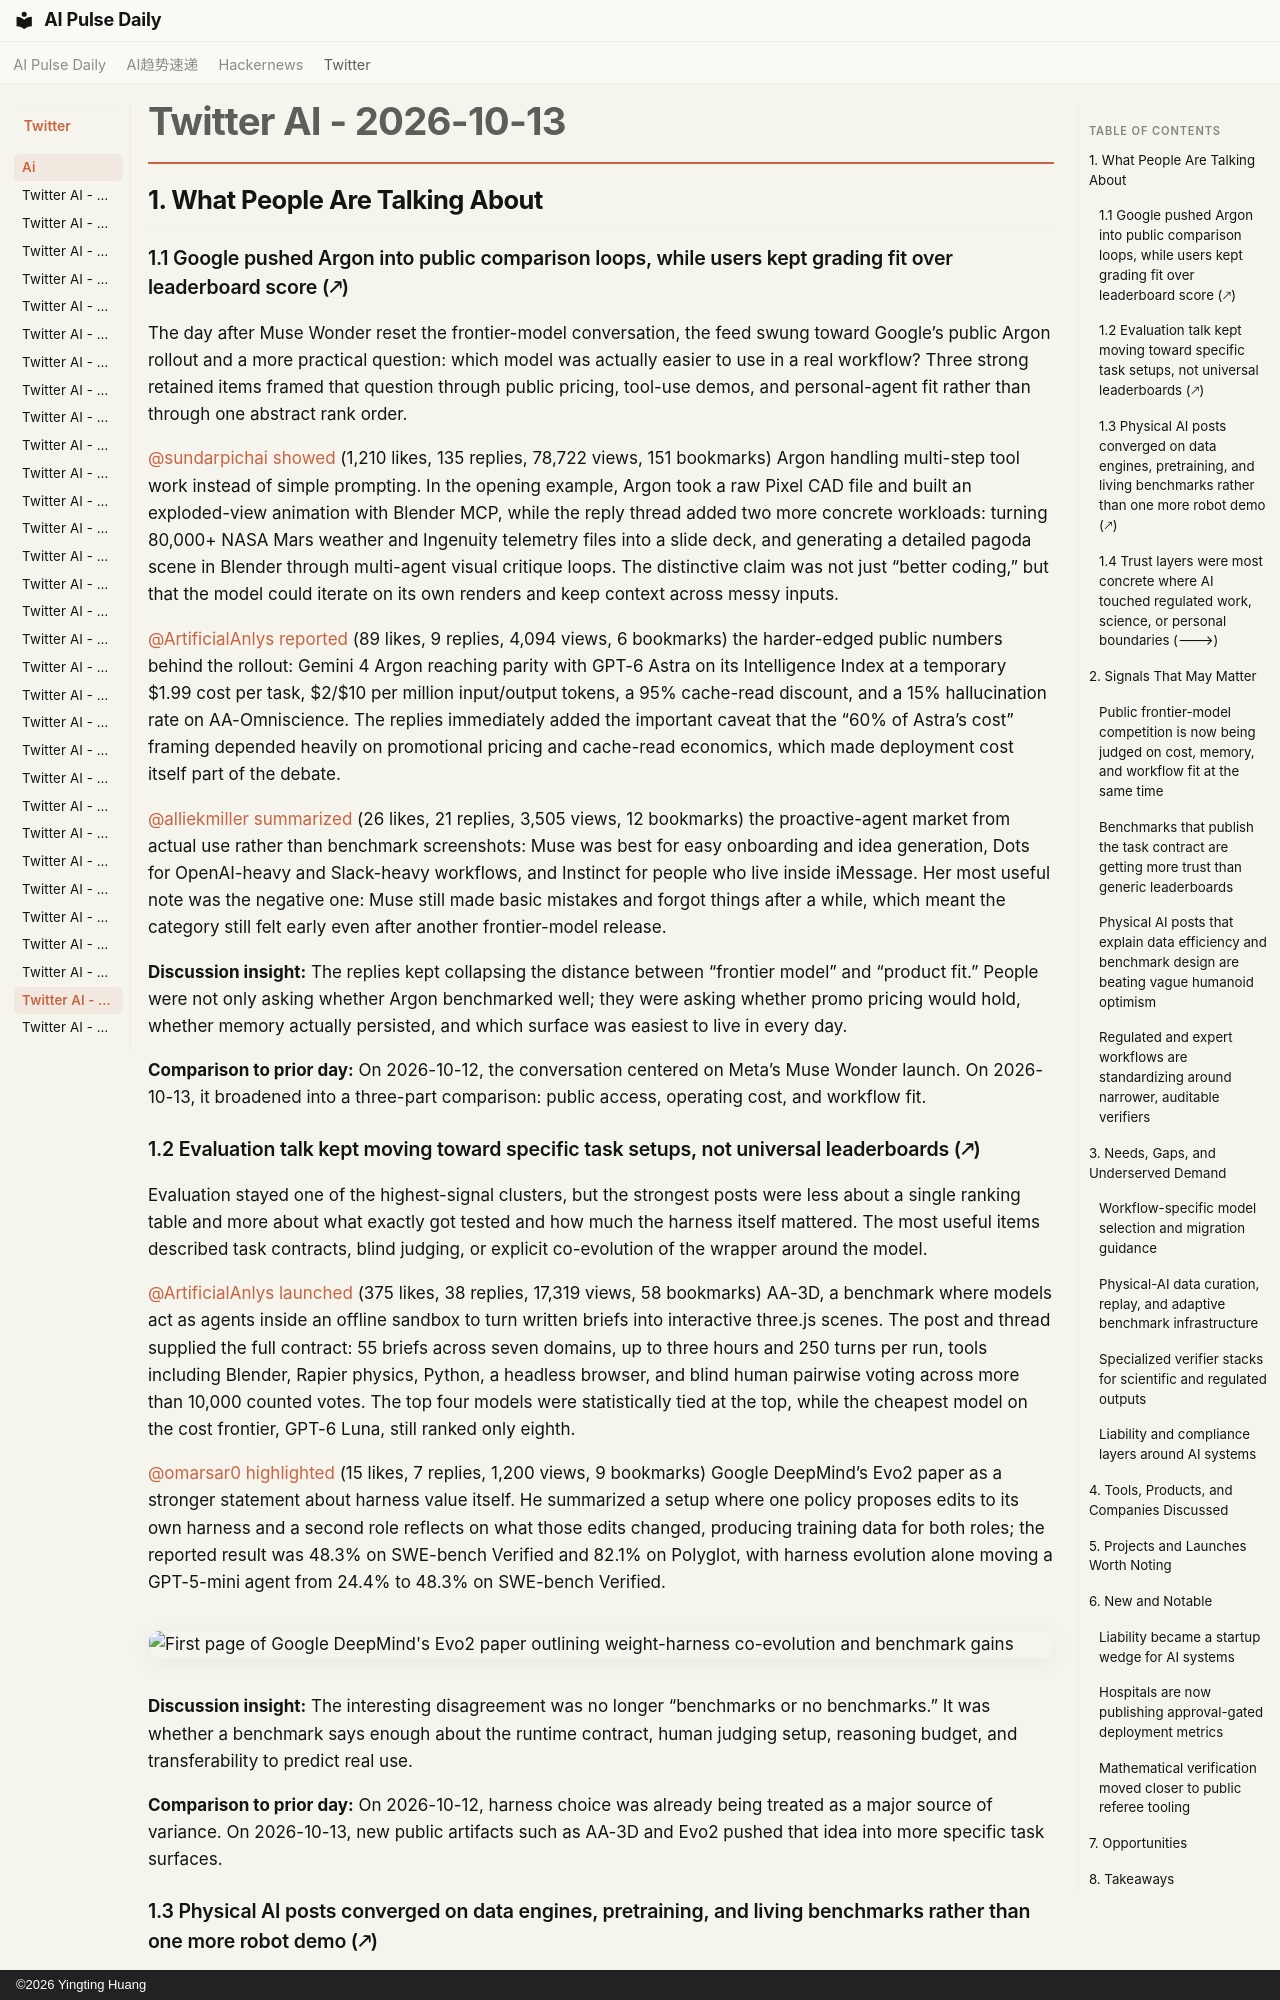

repository: vibewatch/vibewatch.github.io · page: twitter/ai/2026-10-13/index.html · generator: mkdocs · copyright: ©2026 Yingting Huang

# Twitter AI - 2026-10-13

## 1. What People Are Talking About

### 1.1 Google pushed Argon into public comparison loops, while users kept grading fit over leaderboard score (🡕)

The day after Muse Wonder reset the frontier-model conversation, the feed swung toward Google’s public Argon rollout and a more practical question: which model was actually easier to use in a real workflow? Three strong retained items framed that question through public pricing, tool-use demos, and personal-agent fit rather than through one abstract rank order.

[@sundarpichai](https://x.com/sundarpichai) [showed](https://x.com/sundarpichai/status/2110059840957768027) (1,210 likes, 135 replies, 78,722 views, 151 bookmarks) Argon handling multi-step tool work instead of simple prompting. In the opening example, Argon took a raw Pixel CAD file and built an exploded-view animation with Blender MCP, while the reply thread added two more concrete workloads: turning 80,000+ NASA Mars weather and Ingenuity telemetry files into a slide deck, and generating a detailed pagoda scene in Blender through multi-agent visual critique loops. The distinctive claim was not just “better coding,” but that the model could iterate on its own renders and keep context across messy inputs.

[@ArtificialAnlys](https://x.com/ArtificialAnlys) [reported](https://x.com/ArtificialAnlys/status/2110068185793970576) (89 likes, 9 replies, 4,094 views, 6 bookmarks) the harder-edged public numbers behind the rollout: Gemini 4 Argon reaching parity with GPT-6 Astra on its Intelligence Index at a temporary $1.99 cost per task, $2/$10 per million input/output tokens, a 95% cache-read discount, and a 15% hallucination rate on AA-Omniscience. The replies immediately added the important caveat that the “60% of Astra’s cost” framing depended heavily on promotional pricing and cache-read economics, which made deployment cost itself part of the debate.

[@alliekmiller](https://x.com/alliekmiller) [summarized](https://x.com/alliekmiller/status/2110105119400530034) (26 likes, 21 replies, 3,505 views, 12 bookmarks) the proactive-agent market from actual use rather than benchmark screenshots: Muse was best for easy onboarding and idea generation, Dots for OpenAI-heavy and Slack-heavy workflows, and Instinct for people who live inside iMessage. Her most useful note was the negative one: Muse still made basic mistakes and forgot things after a while, which meant the category still felt early even after another frontier-model release.

**Discussion insight:** The replies kept collapsing the distance between “frontier model” and “product fit.” People were not only asking whether Argon benchmarked well; they were asking whether promo pricing would hold, whether memory actually persisted, and which surface was easiest to live in every day.

**Comparison to prior day:** On 2026-10-12, the conversation centered on Meta’s Muse Wonder launch. On 2026-10-13, it broadened into a three-part comparison: public access, operating cost, and workflow fit.

### 1.2 Evaluation talk kept moving toward specific task setups, not universal leaderboards (🡕)

Evaluation stayed one of the highest-signal clusters, but the strongest posts were less about a single ranking table and more about what exactly got tested and how much the harness itself mattered. The most useful items described task contracts, blind judging, or explicit co-evolution of the wrapper around the model.

[@ArtificialAnlys](https://x.com/ArtificialAnlys) [launched](https://x.com/ArtificialAnlys/status/2109791341802885209) (375 likes, 38 replies, 17,319 views, 58 bookmarks) AA-3D, a benchmark where models act as agents inside an offline sandbox to turn written briefs into interactive three.js scenes. The post and thread supplied the full contract: 55 briefs across seven domains, up to three hours and 250 turns per run, tools including Blender, Rapier physics, Python, a headless browser, and blind human pairwise voting across more than 10,000 counted votes. The top four models were statistically tied at the top, while the cheapest model on the cost frontier, GPT-6 Luna, still ranked only eighth.

[@omarsar0](https://x.com/omarsar0) [highlighted](https://x.com/omarsar0/status/2110006902331769049) (15 likes, 7 replies, 1,200 views, 9 bookmarks) Google DeepMind’s Evo2 paper as a stronger statement about harness value itself. He summarized a setup where one policy proposes edits to its own harness and a second role reflects on what those edits changed, producing training data for both roles; the reported result was 48.3% on SWE-bench Verified and 82.1% on Polyglot, with harness evolution alone moving a GPT-5-mini agent from 24.4% to 48.3% on SWE-bench Verified.

![First page of Google DeepMind's Evo2 paper outlining weight-harness co-evolution and benchmark gains](https://pbs.twimg.com/media/HUhAGFRaAAA8UW0.jpg)

**Discussion insight:** The interesting disagreement was no longer “benchmarks or no benchmarks.” It was whether a benchmark says enough about the runtime contract, human judging setup, reasoning budget, and transferability to predict real use.

**Comparison to prior day:** On 2026-10-12, harness choice was already being treated as a major source of variance. On 2026-10-13, new public artifacts such as AA-3D and Evo2 pushed that idea into more specific task surfaces.
